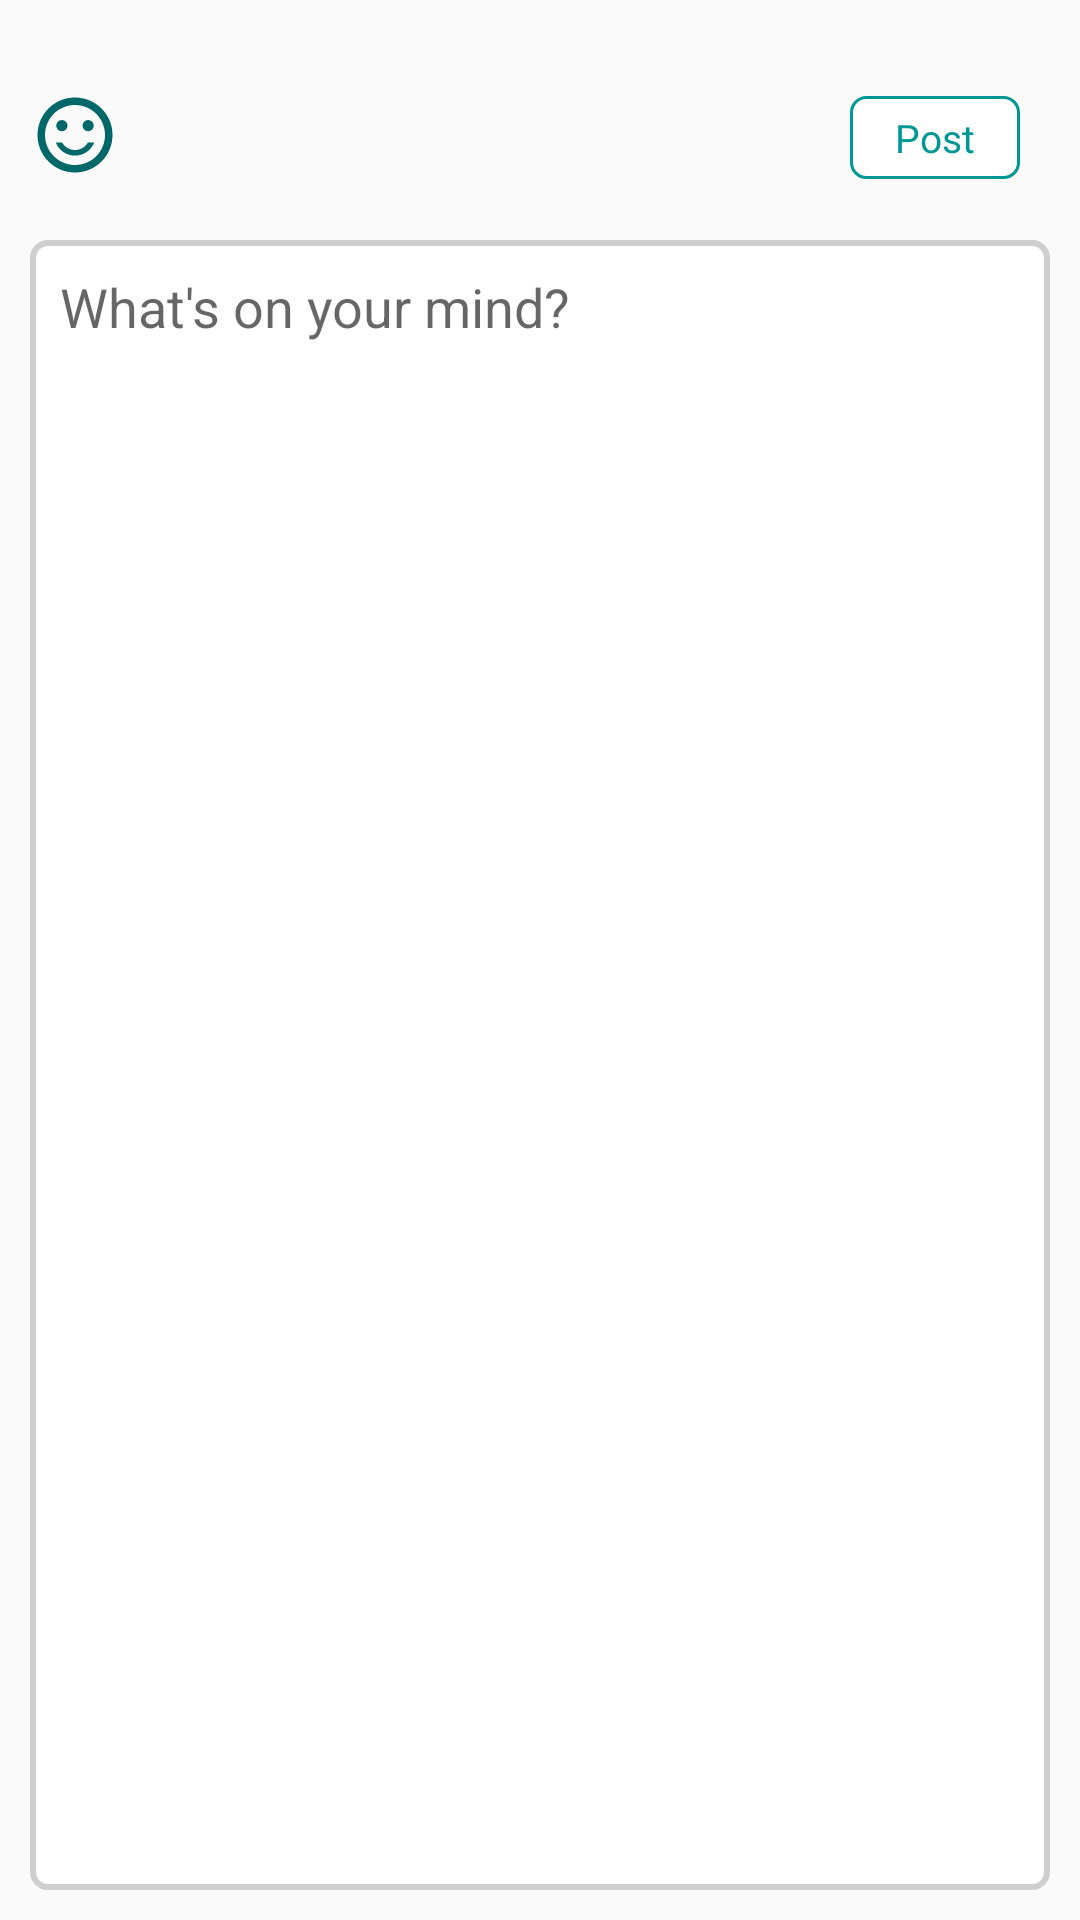

Reconstruct the res/layout file that produces this screen, plus the resources it refers to.
<!-- AndroidManifest.xml: application theme AppTheme -->
<!-- res/layout/fragment_new_posts.xml -->
<?xml version="1.0" encoding="utf-8"?>
<RelativeLayout xmlns:android="http://schemas.android.com/apk/res/android"
    android:layout_width="match_parent"
    android:layout_height="match_parent">

    
    
    

    <RelativeLayout
        android:layout_width="match_parent"
        android:layout_height="match_parent">

        <android.support.v7.widget.RecyclerView
            android:id="@+id/category_list"
            android:layout_width="match_parent"
            android:layout_height="wrap_content"
            android:layout_margin="5dp"></android.support.v7.widget.RecyclerView>

        <RelativeLayout
            android:id="@+id/smileLayout"
            android:layout_width="match_parent"
            android:layout_height="match_parent"
            android:layout_below="@+id/category_list"
            android:layout_marginTop="10dp">

            <ImageView
                android:id="@+id/selected_emoji"
                android:layout_width="50dp"
                android:layout_height="50dp"
                android:padding="10dp"
                android:src="@drawable/ic_sentiment_green_24dp" />

            <TextView
                android:id="@+id/selected_emoji_title"
                android:layout_width="wrap_content"
                android:layout_height="wrap_content"
                android:layout_marginTop="16dp"
                android:layout_toRightOf="@+id/selected_emoji"
                android:textColor="@color/themecolordark"
                android:textSize="13sp" />

            <TextView
                android:id="@+id/txt_post_con"
                android:layout_width="wrap_content"
                android:layout_height="wrap_content"
                android:layout_alignParentRight="true"
                android:layout_centerHorizontal="true"
                android:layout_marginRight="20dp"
                android:layout_marginTop="12dp"
                android:background="@drawable/button_bg"
                android:paddingBottom="5dp"
                android:paddingLeft="15dp"
                android:paddingRight="15dp"
                android:paddingTop="5dp"
                android:text="Post"
                android:textColor="@color/theamcolor"
                android:textSize="13sp" />


            <EditText
                android:id="@+id/edt_post"
                android:layout_width="match_parent"
                android:layout_height="match_parent"
                android:layout_below="@+id/selected_emoji"
                android:layout_margin="10dp"
                android:background="@drawable/edit_shap"
                android:gravity="top"
                android:hint="What's on your mind?"
                android:inputType="text|textNoSuggestions|textMultiLine"
                android:padding="10dp"
                />

        </RelativeLayout>

        
            
            
            
            

    </RelativeLayout>

    

</RelativeLayout>
<!-- resources referenced by this layout -->
<resources>
  <color name="theamcolor">#009797</color>
  <color name="themecolordark">#006869</color>
  <!-- drawable button_bg (drawable) -->
  <?xml version="1.0" encoding="UTF-8"?>
  <shape xmlns:android="http://schemas.android.com/apk/res/android" android:id="@+id/listview_background_shape">
      <stroke android:width="1dp" android:color="@color/theamcolor" />
      <padding android:left="2dp"
          android:top="2dp"
          android:right="2dp"
          android:bottom="2dp" />
      <corners android:radius="5dp" />
      <solid android:color="#ffffffff" />
  </shape>
  <!-- drawable edit_shap (drawable) -->
  <?xml version="1.0" encoding="utf-8"?>
  <shape xmlns:android="http://schemas.android.com/apk/res/android">
  
      
      <solid android:color="#ffffff" />
  
      
      <stroke
          android:width="2dp"
          android:color="#cecece" />
  
      
      <corners android:radius="5dp" />
  
  </shape>
  <!-- drawable ic_sentiment_green_24dp (drawable) -->
  <vector xmlns:android="http://schemas.android.com/apk/res/android"
          android:width="24dp"
          android:height="24dp"
          android:viewportWidth="24.0"
          android:viewportHeight="24.0">
      <path
          android:fillColor="@color/themecolordark"
          android:pathData="M15.5,9.5m-1.5,0a1.5,1.5 0,1 1,3 0a1.5,1.5 0,1 1,-3 0"/>
      <path
          android:fillColor="@color/themecolordark"
          android:pathData="M8.5,9.5m-1.5,0a1.5,1.5 0,1 1,3 0a1.5,1.5 0,1 1,-3 0"/>
      <path
          android:fillColor="@color/themecolordark"
          android:pathData="M11.99,2C6.47,2 2,6.48 2,12s4.47,10 9.99,10C17.52,22 22,17.52 22,12S17.52,2 11.99,2zM12,20c-4.42,0 -8,-3.58 -8,-8s3.58,-8 8,-8 8,3.58 8,8 -3.58,8 -8,8zM12,16c-1.48,0 -2.75,-0.81 -3.45,-2L6.88,14c0.8,2.05 2.79,3.5 5.12,3.5s4.32,-1.45 5.12,-3.5h-1.67c-0.7,1.19 -1.97,2 -3.45,2z"/>
  </vector>
  <style name="AppTheme" parent="Theme.AppCompat.Light.NoActionBar">
          
  
          <item name="colorPrimaryDark">@color/colorPrimaryDark</item>
          <item name="colorAccent">@color/colorAccent</item>
          <item name="windowNoTitle">true</item>
          <item name="windowActionBar">false</item>
          <item name="android:windowActionBarOverlay">true</item>
          <item name="android:statusBarColor">@color/themecolordark</item>
      </style>
  <color name="colorPrimaryDark">#303F9F</color>
  <color name="colorAccent">#FF4081</color>
</resources>
